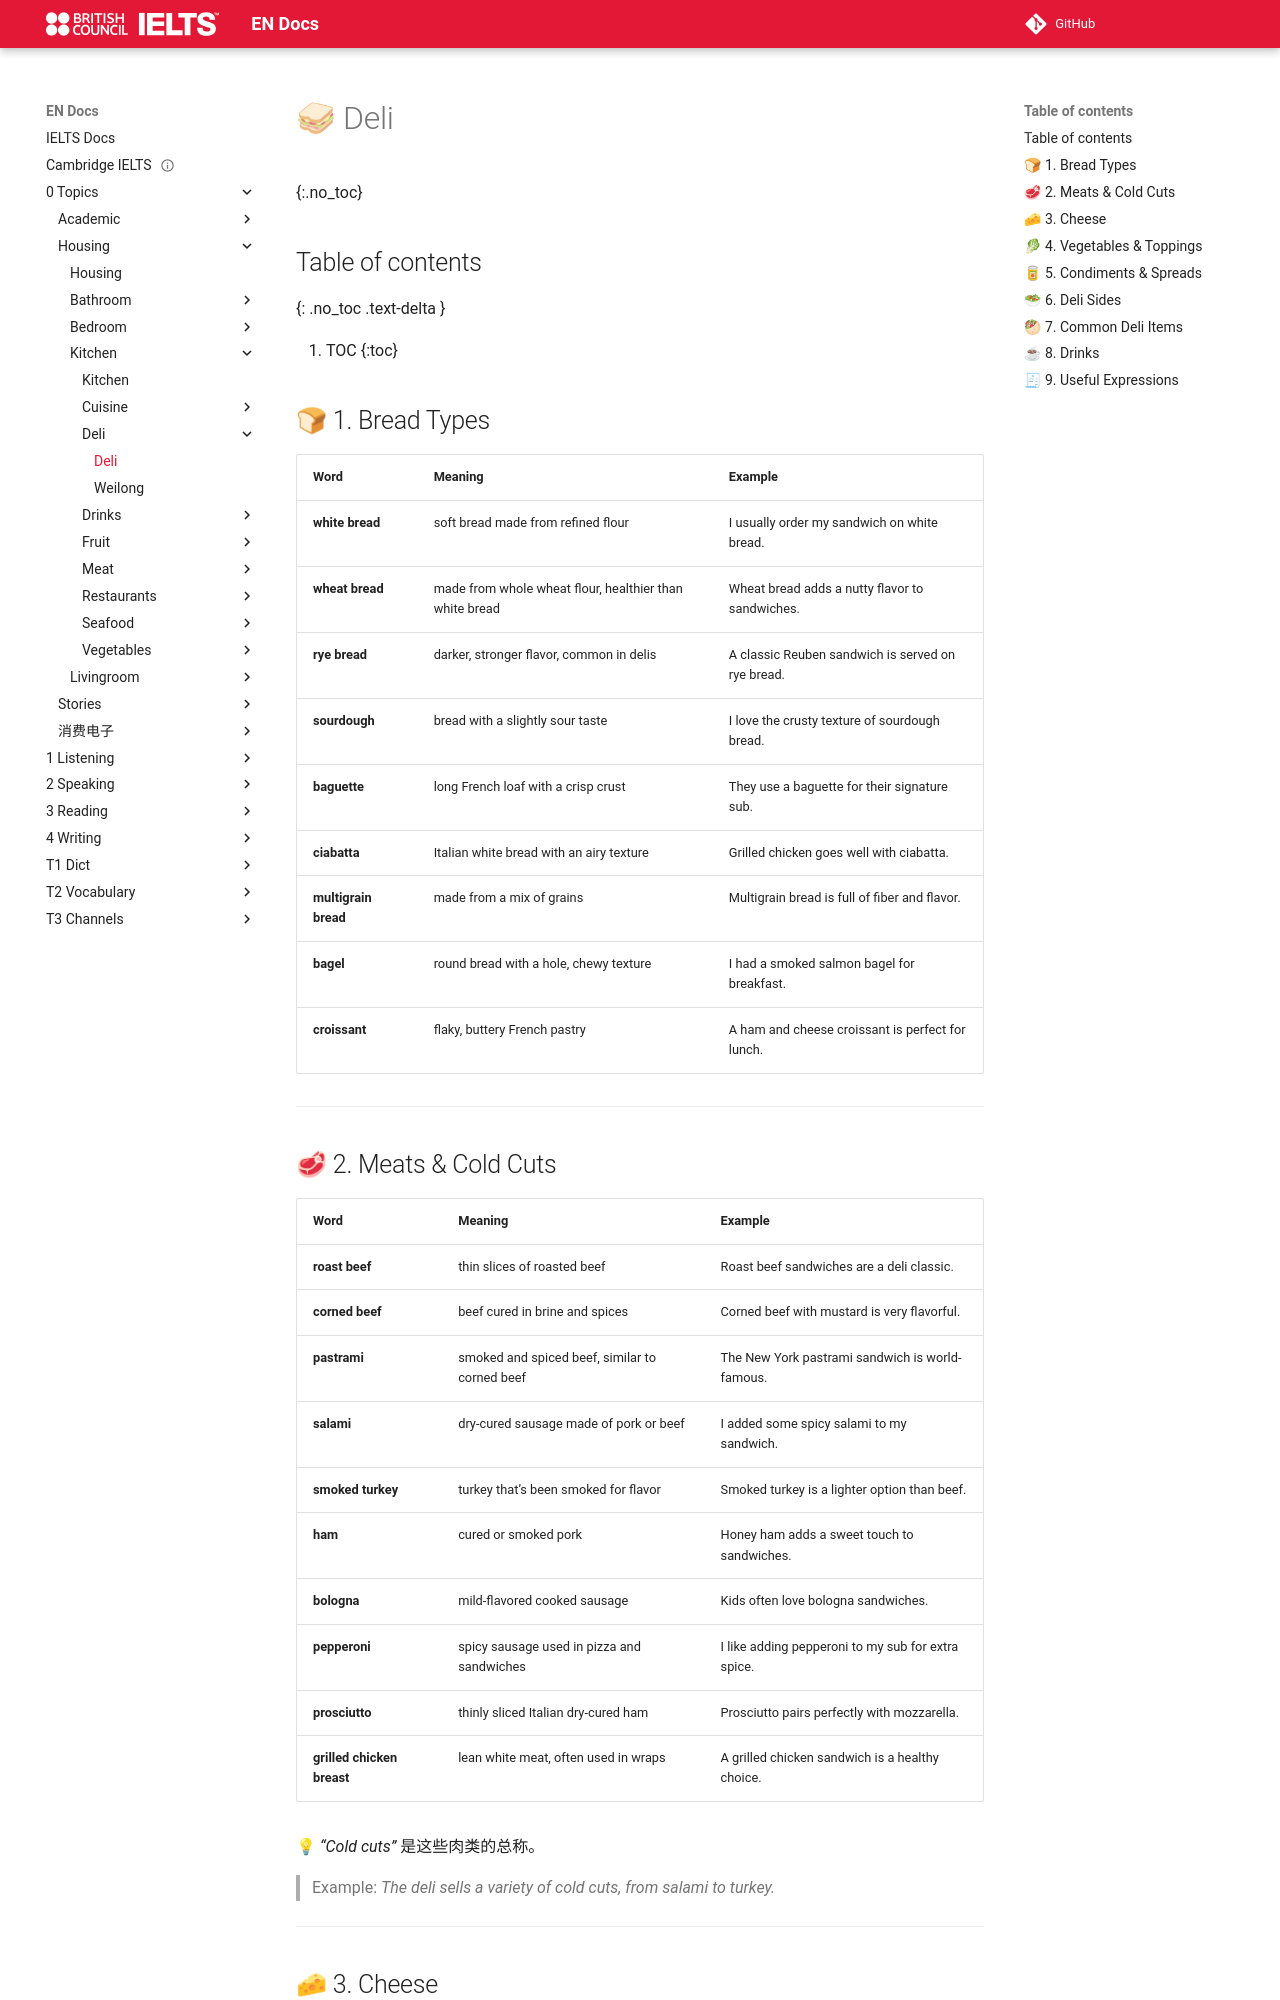

repository: abotw/Docs-IELTS · page: 0-Topics/Housing/Kitchen/Deli/deli/index.html · generator: mkdocs

---
title: Deli
has_children: "true"
parent: Kitchen
---

# 🥪 Deli
{:.no_toc}

## Table of contents
{: .no_toc .text-delta }

1. TOC
{:toc}

## 🍞 1. Bread Types

|Word|Meaning|Example|
|---|---|---|
|**white bread**|soft bread made from refined flour|I usually order my sandwich on white bread.|
|**wheat bread**|made from whole wheat flour, healthier than white bread|Wheat bread adds a nutty flavor to sandwiches.|
|**rye bread**|darker, stronger flavor, common in delis|A classic Reuben sandwich is served on rye bread.|
|**sourdough**|bread with a slightly sour taste|I love the crusty texture of sourdough bread.|
|**baguette**|long French loaf with a crisp crust|They use a baguette for their signature sub.|
|**ciabatta**|Italian white bread with an airy texture|Grilled chicken goes well with ciabatta.|
|**multigrain bread**|made from a mix of grains|Multigrain bread is full of fiber and flavor.|
|**bagel**|round bread with a hole, chewy texture|I had a smoked salmon bagel for breakfast.|
|**croissant**|flaky, buttery French pastry|A ham and cheese croissant is perfect for lunch.|

---

## 🥩 2. Meats & Cold Cuts

|Word|Meaning|Example|
|---|---|---|
|**roast beef**|thin slices of roasted beef|Roast beef sandwiches are a deli classic.|
|**corned beef**|beef cured in brine and spices|Corned beef with mustard is very flavorful.|
|**pastrami**|smoked and spiced beef, similar to corned beef|The New York pastrami sandwich is world-famous.|
|**salami**|dry-cured sausage made of pork or beef|I added some spicy salami to my sandwich.|
|**smoked turkey**|turkey that’s been smoked for flavor|Smoked turkey is a lighter option than beef.|
|**ham**|cured or smoked pork|Honey ham adds a sweet touch to sandwiches.|
|**bologna**|mild-flavored cooked sausage|Kids often love bologna sandwiches.|
|**pepperoni**|spicy sausage used in pizza and sandwiches|I like adding pepperoni to my sub for extra spice.|
|**prosciutto**|thinly sliced Italian dry-cured ham|Prosciutto pairs perfectly with mozzarella.|
|**grilled chicken breast**|lean white meat, often used in wraps|A grilled chicken sandwich is a healthy choice.|

💡 _“Cold cuts”_ 是这些肉类的总称。

> Example: _The deli sells a variety of cold cuts, from salami to turkey._

---
